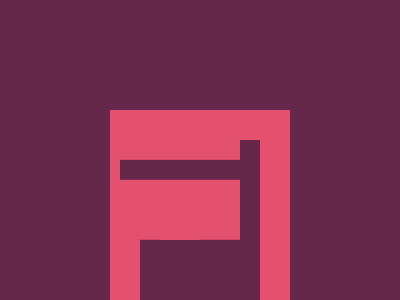

Recreate this image using only HTML and CSS.

<!-- Here added closing tags to format the code properly -->
<!-- Method 1 -->

<style>
    * {
        background: #E3516E;
        color: E3516E;
        margin: 110;
        box-shadow: 0 21q, 0 -21q, 0 42q#66284A, 0 63q, 0-42q#66284A, 0-63q, 0 0 0 85q#66284A;

        * {
            margin: 0-20;
            box-shadow: 21q 0#66284A, 42q 0, -21q 0#66284A, -42q 0
        }
    }
</style>

<!-- Method 2 -->

<style>
    & {
        background: #E3516E;
        margin: 90;
        color: 66284A;
        box-shadow: 0 0 0 21q, 0 0 0 42q#E3516E, 0 0 0 63q;

        * {
            border-block: 64q solid;
            margin: -40-40-40 200;
            -webkit-box-reflect: left 180px
        }
    }
</style>

<!-- Method 3 -->

<style>
    * {
        background: #E3516E;
        color: E3516E;
        margin: 110;
        --a: #66284A;
        box-shadow: 0 21q, 0-21q, 0 42q#66284A, 0 63q, 0-42q#66284A, 0-63q, 0 0 0 85q var(--a);

        * {
            margin: -50 50;
            rotate: 90deg;
            --a: #0000
        }
    }
</style>

<!-- Method 4 -->

<p></p>
<style>
    * {
        --a: 0;
        background: #66284A;
        border: 32q solid#E3516E;

        * {
            border-width: 20 0 60;
            margin: 20 80 120;
            -webkit-box-reflect: below var(--a)
        }

        p {
            position: fixed;
            rotate: 90deg;
            padding: 10 40;
            margin: 30 150;
            --a: 106q
        }
    }
</style>